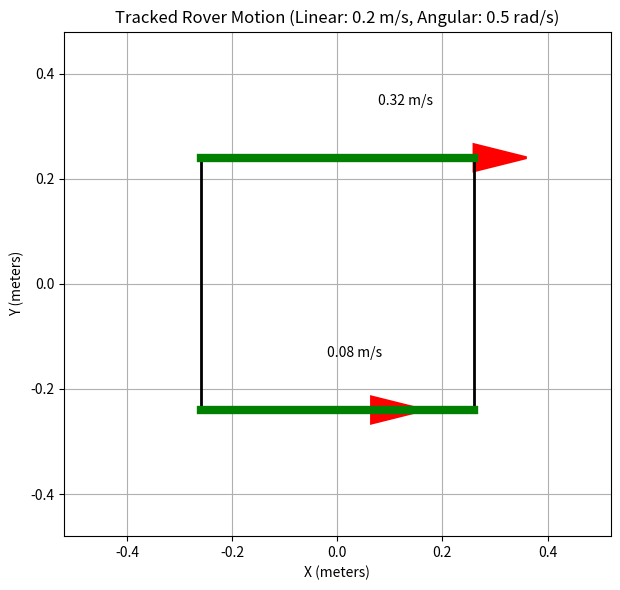

The matplotlib source for this figure:
# Tracked rover geometry (in meters)
ROVER_LENGTH = 0.52  # Length from front to back
ROVER_WIDTH = 0.48   # Width from left to right track
TRACK_LENGTH = 0.45  # Length of each track

class Track(object):
    """Information about a track in our rover.
    Axis orientation: +X is forward, +Y is left, +Z is up
    """

    def __init__(self, name, offset_left):
        """Initialize a track with its position relative to center.
        Args:
            name: name for this track (e.g., 'left', 'right')
            offset_left: left/right position relative to center, positive left.
        """
        self.name = name
        self.offset_left = offset_left
        # For a tracked system, tracks always align with the rover's long axis
        self.angle = 0.0

class TrackVelocity(object):
    """Results of calculation for a named track."""

    def __init__(self, name, velocity):
        """Initialize a track with its calculated velocity.
        Args:
            name: name for this track
            velocity: velocity for this track in meters/second
        """
        self.name = name
        self.velocity = velocity

# Define our tracked rover with left and right tracks
rover_tracks = [
    Track('left', ROVER_WIDTH/2),
    Track('right', -ROVER_WIDTH/2)
]

import math

# Commanded inputs
velocityAngular = 0.5  # radians/sec, positive is counterclockwise rotation
velocityLinear = 0.2   # meters/sec, positive is forward

def calculate_track_velocities(tracks, vel_linear, vel_angular):
    """Calculate velocities for tracks based on linear and angular velocity commands.
    
    Args:
        tracks: List of Track objects
        vel_linear: Linear velocity in m/s (positive = forward)
        vel_angular: Angular velocity in rad/s (positive = counterclockwise)
        
    Returns:
        List of TrackVelocity objects
    """
    results = []
    
    for track in tracks:
        # Calculate velocity contribution from angular velocity
        # Track on the outside of the turn moves faster
        angular_component = vel_angular * track.offset_left
        
        # Total track velocity is sum of linear and angular components
        track_velocity = vel_linear + angular_component
        
        results.append(TrackVelocity(track.name, track_velocity))
        
    return results

# Calculate track velocities
track_velocities = calculate_track_velocities(rover_tracks, velocityLinear, velocityAngular)

# Save results in a dictionary for easy access
velocity_dict = {}
for result in track_velocities:
    velocity_dict[result.name] = result.velocity

import matplotlib.pyplot as plt
import numpy as np
# if using a Jupyter notebook, include:
# %matplotlib inline

def plot_tracked_rover(tracks, velocities, rover_length, rover_width, vel_linear, vel_angular):
    """Plot a simple visualization of the tracked rover and its track velocities."""
    fig, ax = plt.subplots(figsize=(8, 6))
    
    # Plot rover body outline
    half_length = rover_length / 2
    half_width = rover_width / 2
    rover_corners = np.array([
        [-half_length, -half_width],  # back right
        [half_length, -half_width],   # front right
        [half_length, half_width],    # front left
        [-half_length, half_width],   # back left
        [-half_length, -half_width]   # back to start to close the outline
    ])
    ax.plot(rover_corners[:, 0], rover_corners[:, 1], 'k-', linewidth=2)
    
    # Plot tracks
    track_positions = {}
    for track in tracks:
        y_pos = track.offset_left
        track_x = np.array([-half_length, half_length])
        track_y = np.array([y_pos, y_pos])
        ax.plot(track_x, track_y, 'g-', linewidth=6)
        
        # Store track position for velocity arrows
        track_positions[track.name] = (0, y_pos)
    
    # Add velocity arrows
    max_velocity = max(abs(v) for v in velocities.values())
    if max_velocity > 0:
        arrow_scale = rover_length / (max_velocity * 2)
    else:
        arrow_scale = 1
    
    for track_name, velocity in velocities.items():
        x, y = track_positions[track_name]
        dx = velocity * arrow_scale
        ax.arrow(x, y, dx, 0, head_width=0.05, head_length=0.1, fc='r', ec='r', linewidth=2)
        
        # Add velocity text
        ax.text(x + dx/2, y + 0.1, f"{velocity:.2f} m/s", ha='center')
    
    # Set plot properties
    ax.set_xlim(-rover_length, rover_length)
    ax.set_ylim(-rover_width, rover_width)
    ax.set_aspect('equal')
    ax.set_title(f'Tracked Rover Motion (Linear: {vel_linear} m/s, Angular: {vel_angular} rad/s)')
    ax.set_xlabel('X (meters)')
    ax.set_ylabel('Y (meters)')
    ax.grid(True)
    
    plt.tight_layout()
    return fig, ax

# Plot the rover and track velocities
fig, ax = plot_tracked_rover(rover_tracks, velocity_dict, ROVER_LENGTH, ROVER_WIDTH, velocityLinear, velocityAngular)
plt.show()  # Explicitly show the plot

def calculate_turn_radius(vel_linear, vel_angular):
    """Calculate the instantaneous turn radius for given velocity commands.
    
    Args:
        vel_linear: Linear velocity in m/s
        vel_angular: Angular velocity in rad/s
        
    Returns:
        Turn radius in meters (positive = counterclockwise turn, negative = clockwise)
        Returns infinity for straight-line motion
    """
    if vel_angular == 0:
        return float('inf')  # Straight line motion
    else:
        return vel_linear / vel_angular

# Calculate turn radius
turn_radius = calculate_turn_radius(velocityLinear, velocityAngular)
print(f"Turn radius: {turn_radius:.2f} meters")

def point_turn(tracks, angular_speed=0.5):
    """Calculate track velocities for turning in place.
    
    Args:
        tracks: List of Track objects
        angular_speed: Speed of rotation in rad/s
        
    Returns:
        List of TrackVelocity objects
    """
    return calculate_track_velocities(tracks, 0, angular_speed)

def neutral_turn(tracks, linear_speed=0.2, turning_radius=1.0):
    """Calculate track velocities for a turn with a specific radius.
    
    Args:
        tracks: List of Track objects
        linear_speed: Forward speed in m/s
        turning_radius: Desired turn radius in meters
        
    Returns:
        List of TrackVelocity objects
    """
    if turning_radius == 0:
        return point_turn(tracks)
    
    angular_speed = linear_speed / turning_radius
    return calculate_track_velocities(tracks, linear_speed, angular_speed)

# Example: Calculate speeds for a point turn
point_turn_velocities = point_turn(rover_tracks)
print("\nPoint turn velocities:")
for result in point_turn_velocities:
    print(f"{result.name}: {result.velocity:.2f} m/s")

# Example: Calculate speeds for a turn with 1-meter radius
neutral_turn_velocities = neutral_turn(rover_tracks)
print("\nNeutral turn velocities (1m radius):")
for result in neutral_turn_velocities:
    print(f"{result.name}: {result.velocity:.2f} m/s")

def velocity_to_motor_signal(velocity, max_velocity=0.5, max_signal=255):
    """Convert a velocity value to a motor control signal.
    
    Args:
        velocity: Track velocity in m/s
        max_velocity: Maximum track velocity in m/s
        max_signal: Maximum motor control signal value
        
    Returns:
        Motor control signal value
    """
    # Clamp velocity to max_velocity
    clamped_velocity = max(min(velocity, max_velocity), -max_velocity)
    
    # Convert to signal value
    signal = int((clamped_velocity / max_velocity) * max_signal)
    
    return signal

# Calculate motor signals for our track velocities
print("\nMotor control signals:")
for track_name, velocity in velocity_dict.items():
    signal = velocity_to_motor_signal(velocity)
    print(f"{track_name}: {signal} (from {velocity:.2f} m/s)")